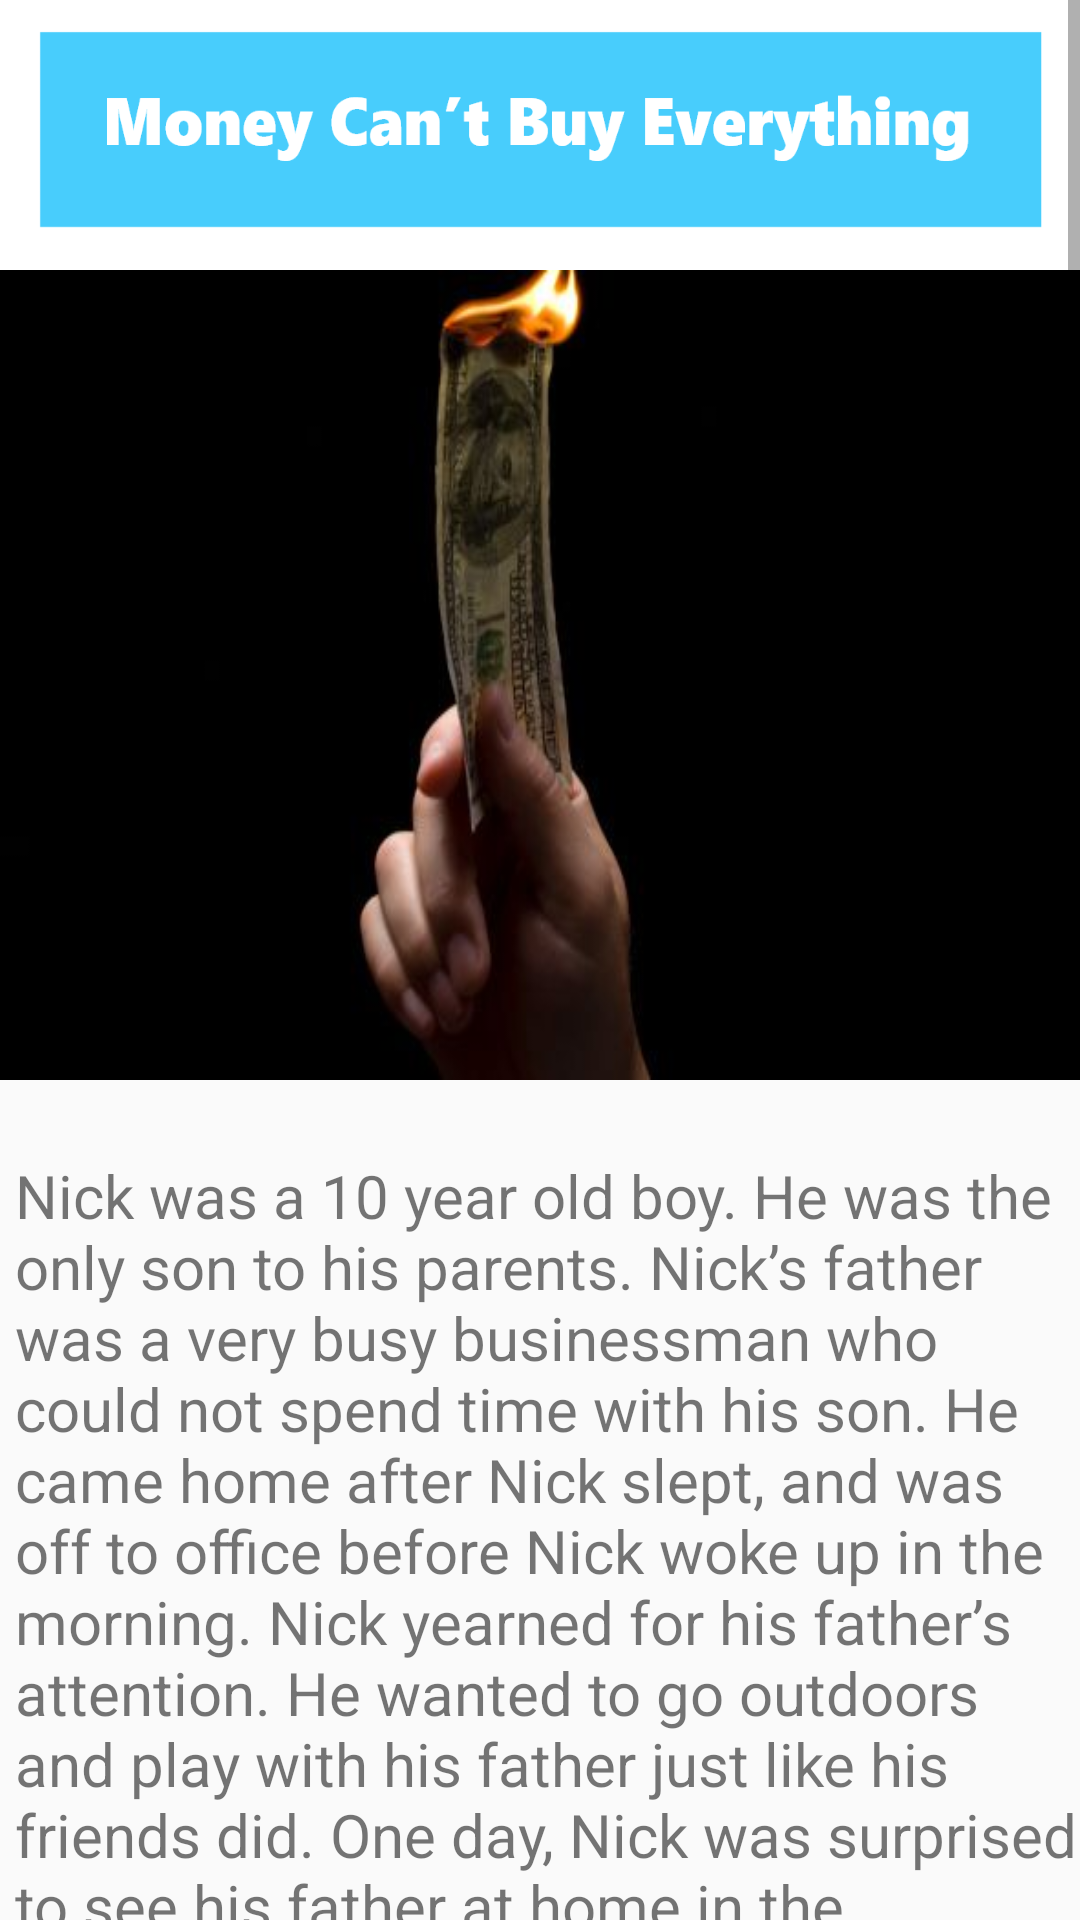

Layout XML and referenced resources for this Android screen:
<!-- AndroidManifest.xml: application theme AppTheme -->
<!-- res/layout/activity_story_seven.xml -->
<?xml version="1.0" encoding="utf-8"?>
<RelativeLayout xmlns:android="http://schemas.android.com/apk/res/android"
    xmlns:app="http://schemas.android.com/apk/res-auto"
    xmlns:tools="http://schemas.android.com/tools"
    android:layout_width="match_parent"
    android:layout_height="match_parent"
    tools:context=".story_seven">

    <ScrollView
        android:layout_width="match_parent"
        android:layout_height="match_parent">

        <LinearLayout
            android:layout_width="match_parent"
            android:layout_height="wrap_content"
            android:orientation="vertical">

            <ImageView
                android:layout_width="match_parent"
                android:layout_height="90dp"
                android:scaleType="fitXY"
                android:src="@drawable/seven_name" />

            <ImageView

                android:layout_width="match_parent"
                android:layout_height="270dp"
                android:layout_marginTop="0dp"
                android:scaleType="fitXY"
                android:src="@drawable/seven_image" />

            <TextView
                android:layout_width="match_parent"
                android:layout_height="wrap_content"
                android:layout_marginStart="05dp"
                android:layout_marginTop="25dp"
                android:text="@string/seven_description_1"
                android:textSize="20sp"/>

            <TextView
                android:layout_width="match_parent"
                android:layout_height="wrap_content"
                android:layout_marginStart="05dp"
                android:layout_marginTop="25dp"
                android:text="@string/seven_description_2"
                android:textSize="20sp"/>


        </LinearLayout>
    </ScrollView>

</RelativeLayout>
<!-- resources referenced by this layout -->
<resources>
  <!-- drawable seven_image: jpg bitmap (drawable, 11395 bytes) -->
  <!-- drawable seven_name: png bitmap (drawable, 14449 bytes) -->
  <string name="seven_description_1">Nick was a 10 year old boy. He was the only son to his parents. Nick’s father was a very busy businessman who could not
          spend time with his son. He came home after Nick slept, and was off to office before Nick woke up in the morning. Nick yearned for his father’s
          attention. He wanted to go outdoors and play with his father just like his friends did. One day, Nick was surprised to see his father at home in the
          evening. “Dad, it is a big surprise to see you at home,” Nick said. “Yes son, my meeting was cancelled. So I’m at home. But after two hours I have to
          catch a flight,” his father replied. “When will you be back?” “Tomorrow noon.”mNick was in deep thought for a while. Then he asked, “Dad, how much do
          you earn in a year?” Nick’s father was taken aback. He said, “My dear son, it’s a very big amount and you won’t be able to understand it.” “Ok dad, are
          you happy with the amount you earn?”
      </string>
  <string name="seven_description_2">“Yes my dear. I’m very happy, and in fact I’m planning to launch our new branch and a new business in a few months. Isn’t
          that great?” “Yes, dad. I’m happy to hear that. Can I ask you one more question?” “Yes, dear.” “Dad, can you tell me how much you earn in a day or even
          half a day?” “Nick, why are you asking this question?” Nick’s father was perplexed. But Nick was persistent. “Please answer me. Can you please tell me how
          much you earn in an hour?” Nick’s father gave in and replied, “It will be around $ 25/- per hour.” Nick ran to his room upstairs, and came down with his
          piggy bank that contained his savings. “Dad, I have $50 in my piggy bank. Can you spare two hours for me? I want to go to the beach and have dinner with
          you tomorrow evening. Can you please mark this in your schedule?” Nick’s father was speechless!
      </string>
  <style name="AppTheme" parent="Theme.AppCompat.Light.DarkActionBar">
          
          <item name="colorPrimary">@color/colorPrimary</item>
          <item name="colorPrimaryDark">@color/colorPrimaryDark</item>
          <item name="colorAccent">@color/colorAccent</item>
      </style>
  <color name="colorPrimary">#158440</color>
  <color name="colorPrimaryDark">#414549</color>
  <color name="colorAccent">#D81B60</color>
</resources>
